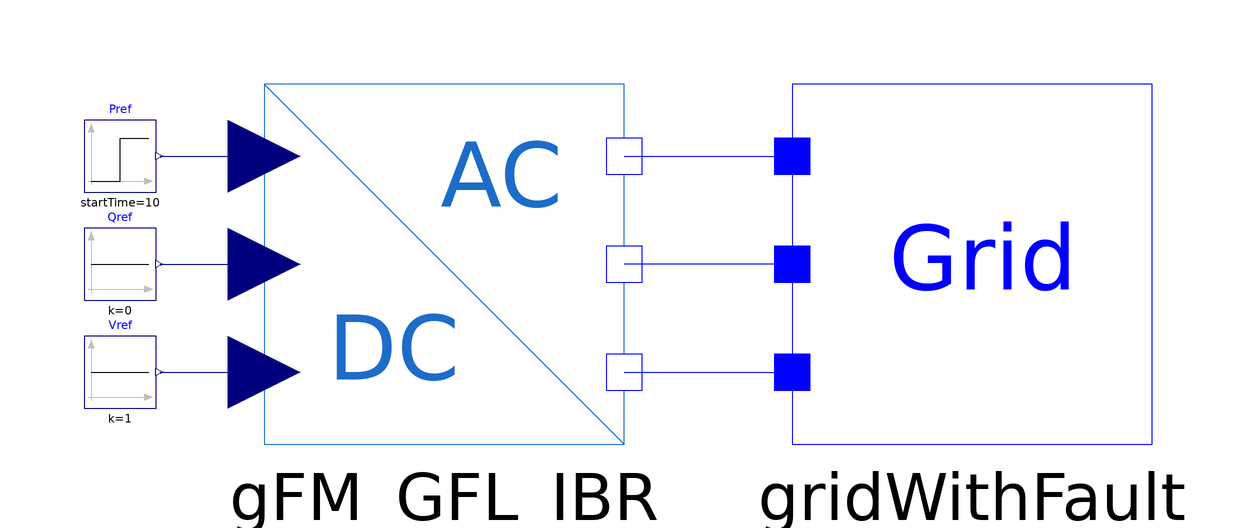

The Modelica model whose source follows is shown above as a component diagram (icons at their Placement, wires along their Line points).

model test_line
      constant Real line_inductance = 0;
      constant Real line_resistance = 0;
        parameter Real Inductance = 1e-9
                                   "line inductance";

      Blocks.GFM_GFL_IBR gFM_GFL_IBR annotation (Placement(transformation(rotation=0,
              extent={{-68,-30},{-8,30}})));

      Modelica.Blocks.Sources.Constant Qref(k=0)
        annotation (Placement(transformation(extent={{-98,-6},{-86,6}})));
      Modelica.Blocks.Sources.Constant Vref(k=1)
        annotation (Placement(transformation(extent={{-98,-24},{-86,-12}})));
      Modelica.Blocks.Sources.Step Pref(
        height=0.3,
        offset=0.5,
        startTime=10)
        annotation (Placement(transformation(extent={{-98,12},{-86,24}})));
      Blocks.GridWithFault gridWithFault(FaultVoltage=0.4) annotation (Placement(
            transformation(rotation=0, extent={{20,-30},{80,30}})));
    equation

      connect(Qref.y, gFM_GFL_IBR.Q_ref_pu)
        annotation (Line(points={{-85.4,0},{-68,0}}, color={0,0,127}));
      connect(Vref.y, gFM_GFL_IBR.V_ref_pu)
        annotation (Line(points={{-85.4,-18},{-68,-18}}, color={0,0,127}));
      connect(Pref.y, gFM_GFL_IBR.P_ref_pu)
        annotation (Line(points={{-85.4,18},{-68,18}}, color={0,0,127}));
      connect(gFM_GFL_IBR.n2, gridWithFault.p)
        annotation (Line(points={{-8,18},{20,18},{20,18}}, color={0,0,255}));
      connect(gridWithFault.p1, gFM_GFL_IBR.n1)
        annotation (Line(points={{20,0},{-8,0}}, color={0,0,255}));
      connect(gFM_GFL_IBR.n, gridWithFault.p2)
        annotation (Line(points={{-8,-18},{20,-18}}, color={0,0,255}));
      annotation (Icon(coordinateSystem(preserveAspectRatio=false), graphics={
            Ellipse(lineColor = {75,138,73},
                    fillColor={255,255,255},
                    fillPattern = FillPattern.Solid,
                    extent={{-100,-100},{100,100}}),
            Polygon(lineColor = {0,0,255},
                    fillColor = {75,138,73},
                    pattern = LinePattern.None,
                    fillPattern = FillPattern.Solid,
                    points={{-36,60},{64,0},{-36,-60},{-36,60}})}),  Diagram(
            coordinateSystem(preserveAspectRatio=false)),
        experiment(
          StopTime=20,
          Interval=1e-05,
          __Dymola_fixedstepsize=1e-05,
          __Dymola_Algorithm="Euler"));
    end test_line;